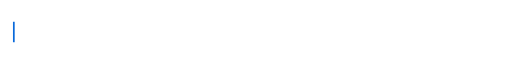
t = 0.00 s
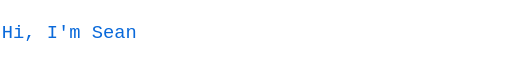
t = 1.55 s
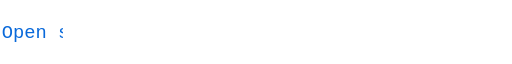
t = 3.39 s
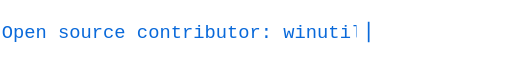
t = 5.02 s
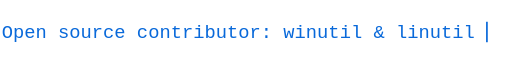
t = 6.73 s
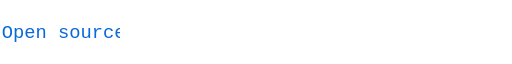
t = 8.33 s

The animated SVG that drew these frames (rendered in a browser with its animation timeline set to each time). Animation: 20 SMIL elements (animate=20); frames cover the first 8.32 s, repeats indefinitely.

<svg xmlns="http://www.w3.org/2000/svg" width="600" height="40" viewBox="0 0 600 40" role="img" aria-label="Hi, I'm Sean | Open source contributor: winutil &amp; linutil | Python / Java / SQL / Docker | HTML and CSS, written by hand | Always building something new">
<style>.t,.c{fill:#58A6FF}@media (prefers-color-scheme:light){.t,.c{fill:#0969DA}}</style>
<clipPath id="clip0">
<rect x="2" y="0" width="0" height="40">
<animate attributeName="width" keyTimes="0.00000;0.03273;0.10255;0.12000;1.00000" values="0;158.4;158.4;0;0" dur="22.917s" repeatCount="indefinite" calcMode="linear" />
</rect>
</clipPath>
<text class="t" x="2" y="27.2" clip-path="url(#clip0)" textLength="158.4" lengthAdjust="spacing" font-family="Consolas, Menlo, monospace" font-size="22">Hi, I'm Sean</text>
<g opacity="0">
<animate attributeName="opacity" calcMode="discrete" keyTimes="0;0.00000;0.12000" values="0;1;0" dur="22.917s" repeatCount="indefinite" />
<rect class="c" x="15.2" y="8.0" width="2" height="24.0">
<animate attributeName="x" keyTimes="0.00000;0.03273;0.10255;0.12000;1.00000" values="15.2;173.6;173.6;15.2;15.2" dur="22.917s" repeatCount="indefinite" calcMode="linear" />
<animate attributeName="opacity" values="1;1;0;0" keyTimes="0;0.5;0.5;1" dur="0.6s" repeatCount="indefinite" calcMode="discrete" />
</rect>
</g>
<clipPath id="clip1">
<rect x="2" y="0" width="0" height="40">
<animate attributeName="width" keyTimes="0.00000;0.13309;0.24764;0.31745;0.37855;1.00000" values="0;0;554.4;554.4;0;0" dur="22.917s" repeatCount="indefinite" calcMode="linear" />
</rect>
</clipPath>
<text class="t" x="2" y="27.2" clip-path="url(#clip1)" textLength="554.4" lengthAdjust="spacing" font-family="Consolas, Menlo, monospace" font-size="22">Open source contributor: winutil &amp; linutil</text>
<g opacity="0">
<animate attributeName="opacity" calcMode="discrete" keyTimes="0;0.13309;0.37855" values="0;1;0" dur="22.917s" repeatCount="indefinite" />
<rect class="c" x="15.2" y="8.0" width="2" height="24.0">
<animate attributeName="x" keyTimes="0.00000;0.13309;0.24764;0.31745;0.37855;1.00000" values="15.2;15.2;569.6;569.6;15.2;15.2" dur="22.917s" repeatCount="indefinite" calcMode="linear" />
<animate attributeName="opacity" values="1;1;0;0" keyTimes="0;0.5;0.5;1" dur="0.6s" repeatCount="indefinite" calcMode="discrete" />
</rect>
</g>
<clipPath id="clip2">
<rect x="2" y="0" width="0" height="40">
<animate attributeName="width" keyTimes="0.00000;0.39164;0.46800;0.53782;0.57855;1.00000" values="0;0;369.6;369.6;0;0" dur="22.917s" repeatCount="indefinite" calcMode="linear" />
</rect>
</clipPath>
<text class="t" x="2" y="27.2" clip-path="url(#clip2)" textLength="369.6" lengthAdjust="spacing" font-family="Consolas, Menlo, monospace" font-size="22">Python / Java / SQL / Docker</text>
<g opacity="0">
<animate attributeName="opacity" calcMode="discrete" keyTimes="0;0.39164;0.57855" values="0;1;0" dur="22.917s" repeatCount="indefinite" />
<rect class="c" x="15.2" y="8.0" width="2" height="24.0">
<animate attributeName="x" keyTimes="0.00000;0.39164;0.46800;0.53782;0.57855;1.00000" values="15.2;15.2;384.8;384.8;15.2;15.2" dur="22.917s" repeatCount="indefinite" calcMode="linear" />
<animate attributeName="opacity" values="1;1;0;0" keyTimes="0;0.5;0.5;1" dur="0.6s" repeatCount="indefinite" calcMode="discrete" />
</rect>
</g>
<clipPath id="clip3">
<rect x="2" y="0" width="0" height="40">
<animate attributeName="width" keyTimes="0.00000;0.59164;0.67073;0.74055;0.78273;1.00000" values="0;0;382.8;382.8;0;0" dur="22.917s" repeatCount="indefinite" calcMode="linear" />
</rect>
</clipPath>
<text class="t" x="2" y="27.2" clip-path="url(#clip3)" textLength="382.8" lengthAdjust="spacing" font-family="Consolas, Menlo, monospace" font-size="22">HTML and CSS, written by hand</text>
<g opacity="0">
<animate attributeName="opacity" calcMode="discrete" keyTimes="0;0.59164;0.78273" values="0;1;0" dur="22.917s" repeatCount="indefinite" />
<rect class="c" x="15.2" y="8.0" width="2" height="24.0">
<animate attributeName="x" keyTimes="0.00000;0.59164;0.67073;0.74055;0.78273;1.00000" values="15.2;15.2;398.0;398.0;15.2;15.2" dur="22.917s" repeatCount="indefinite" calcMode="linear" />
<animate attributeName="opacity" values="1;1;0;0" keyTimes="0;0.5;0.5;1" dur="0.6s" repeatCount="indefinite" calcMode="discrete" />
</rect>
</g>
<clipPath id="clip4">
<rect x="2" y="0" width="0" height="40">
<animate attributeName="width" keyTimes="0.00000;0.79582;0.87491;0.94473;0.98691;1.00000" values="0;0;382.8;382.8;0;0" dur="22.917s" repeatCount="indefinite" calcMode="linear" />
</rect>
</clipPath>
<text class="t" x="2" y="27.2" clip-path="url(#clip4)" textLength="382.8" lengthAdjust="spacing" font-family="Consolas, Menlo, monospace" font-size="22">Always building something new</text>
<g opacity="0">
<animate attributeName="opacity" calcMode="discrete" keyTimes="0;0.79582;0.98691" values="0;1;0" dur="22.917s" repeatCount="indefinite" />
<rect class="c" x="15.2" y="8.0" width="2" height="24.0">
<animate attributeName="x" keyTimes="0.00000;0.79582;0.87491;0.94473;0.98691;1.00000" values="15.2;15.2;398.0;398.0;15.2;15.2" dur="22.917s" repeatCount="indefinite" calcMode="linear" />
<animate attributeName="opacity" values="1;1;0;0" keyTimes="0;0.5;0.5;1" dur="0.6s" repeatCount="indefinite" calcMode="discrete" />
</rect>
</g>
</svg>
